Labelled photos from "patch_dataset", an image-classification folder in Prathu241/open_agri. The possible labels are: early blight, healthy, late blight, leaf mold, septoria leaf spot.

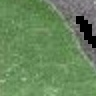
Label: healthy

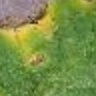
Label: septoria leaf spot

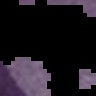
Label: leaf mold

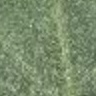
Label: healthy

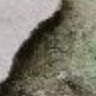
Label: late blight

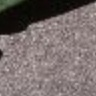
Label: early blight
